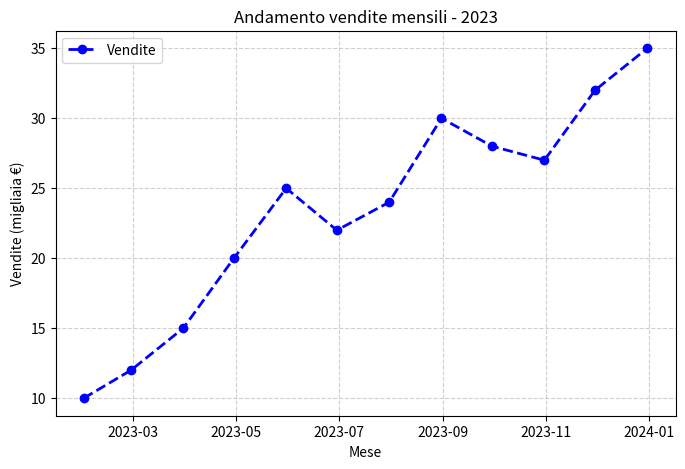
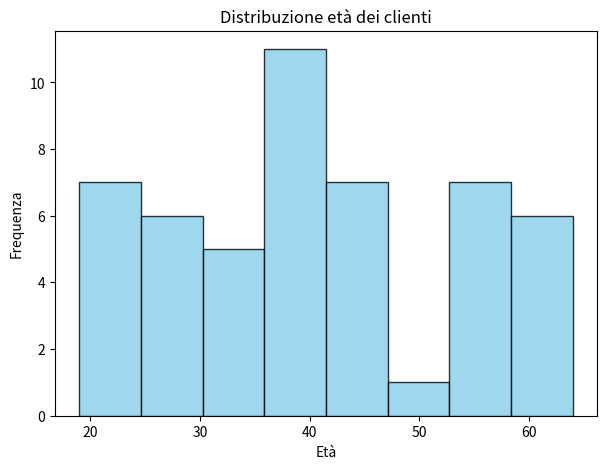
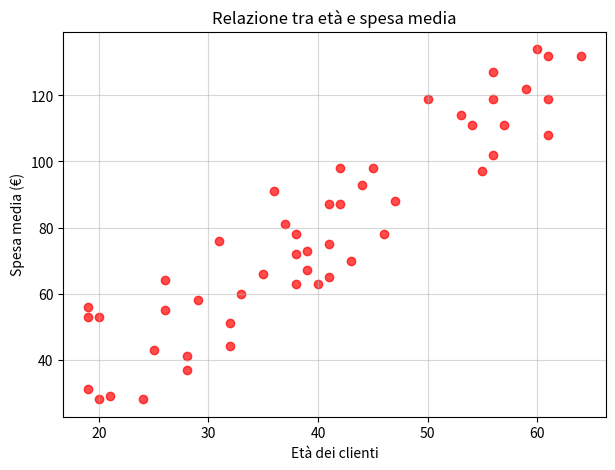
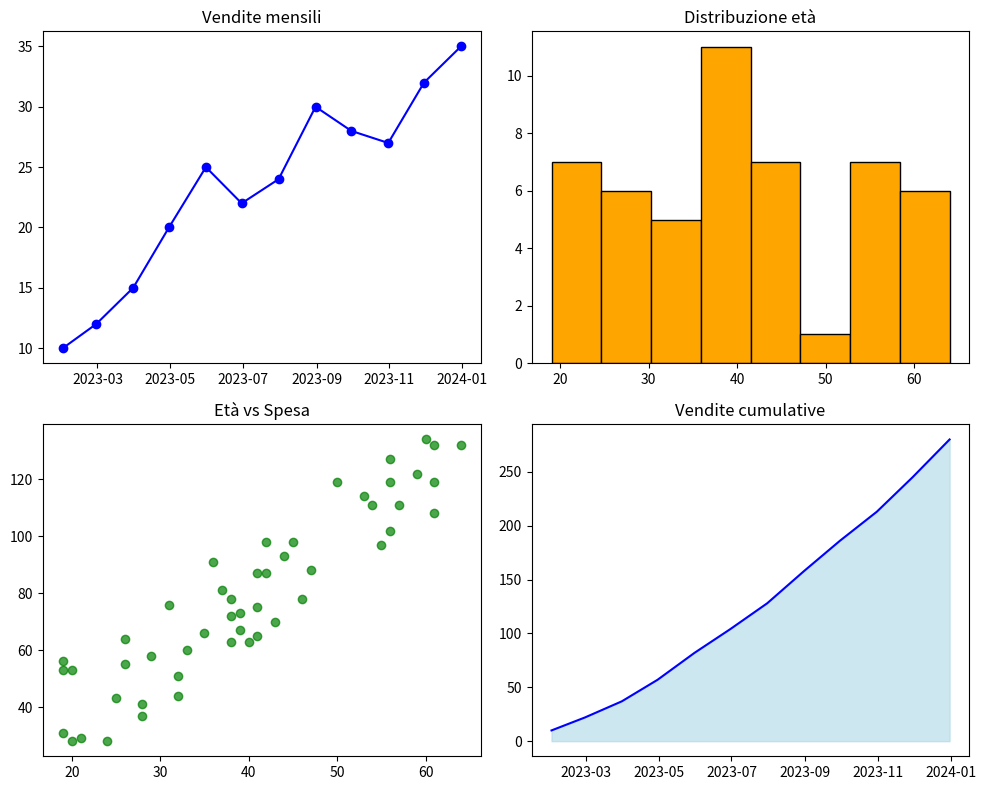

The matplotlib source for these figures, in order:
import matplotlib.pyplot as plt
import pandas as pd
import numpy as np

# -----------------------------
# 1. Creiamo un dataset fittizio
# -----------------------------

# Date mensili per il 2023
date = pd.date_range("2023-01-01", periods=12, freq="ME")

# Valori delle vendite (in migliaia di euro)
vendite = [10, 12, 15, 20, 25, 22, 24, 30, 28, 27, 32, 35]

# Età casuali di 50 clienti
np.random.seed(42)  # per avere sempre gli stessi risultati
eta_clienti = np.random.randint(18, 65, 50)

# Spesa media dei clienti (leggermente correlata all'età)
spesa_media = eta_clienti * 2 + np.random.randint(-20, 20, 50)


# -----------------------------
# 2. Grafico temporale vendite
# -----------------------------
plt.figure(figsize=(8,5))
plt.plot(date, vendite, marker="o", color="blue", linewidth=2, linestyle="--", label="Vendite")
plt.title("Andamento vendite mensili - 2023")
plt.xlabel("Mese")
plt.ylabel("Vendite (migliaia €)")
plt.legend()
plt.grid(True, linestyle="--", alpha=0.6)
plt.show()


# -----------------------------
# 3. Istogramma età clienti
# -----------------------------
plt.figure(figsize=(7,5))
plt.hist(eta_clienti, bins=8, color="skyblue", edgecolor="black", alpha=0.8)
plt.title("Distribuzione età dei clienti")
plt.xlabel("Età")
plt.ylabel("Frequenza")
plt.show()


# -----------------------------
# 4. Grafico a dispersione
# -----------------------------
plt.figure(figsize=(7,5))
plt.scatter(eta_clienti, spesa_media, color="red", marker="o", alpha=0.7)
plt.title("Relazione tra età e spesa media")
plt.xlabel("Età dei clienti")
plt.ylabel("Spesa media (€)")
plt.grid(True, alpha=0.5)
plt.show()


# -----------------------------
# 5. Subplot multipli
# -----------------------------
fig, ax = plt.subplots(2,2, figsize=(10,8))

# Vendite nel tempo
ax[0,0].plot(date, vendite, marker="o", color="blue")
ax[0,0].set_title("Vendite mensili")

# Istogramma età
ax[0,1].hist(eta_clienti, bins=8, color="orange", edgecolor="black")
ax[0,1].set_title("Distribuzione età")

# Scatter plot età vs spesa
ax[1,0].scatter(eta_clienti, spesa_media, color="green", alpha=0.7)
ax[1,0].set_title("Età vs Spesa")

# Grafico ad area cumulativa vendite
vendite_cumulative = np.cumsum(vendite)
ax[1,1].fill_between(date, vendite_cumulative, color="lightblue", alpha=0.6)
ax[1,1].plot(date, vendite_cumulative, color="blue")
ax[1,1].set_title("Vendite cumulative")

# Miglioriamo layout
plt.tight_layout()
plt.show()
